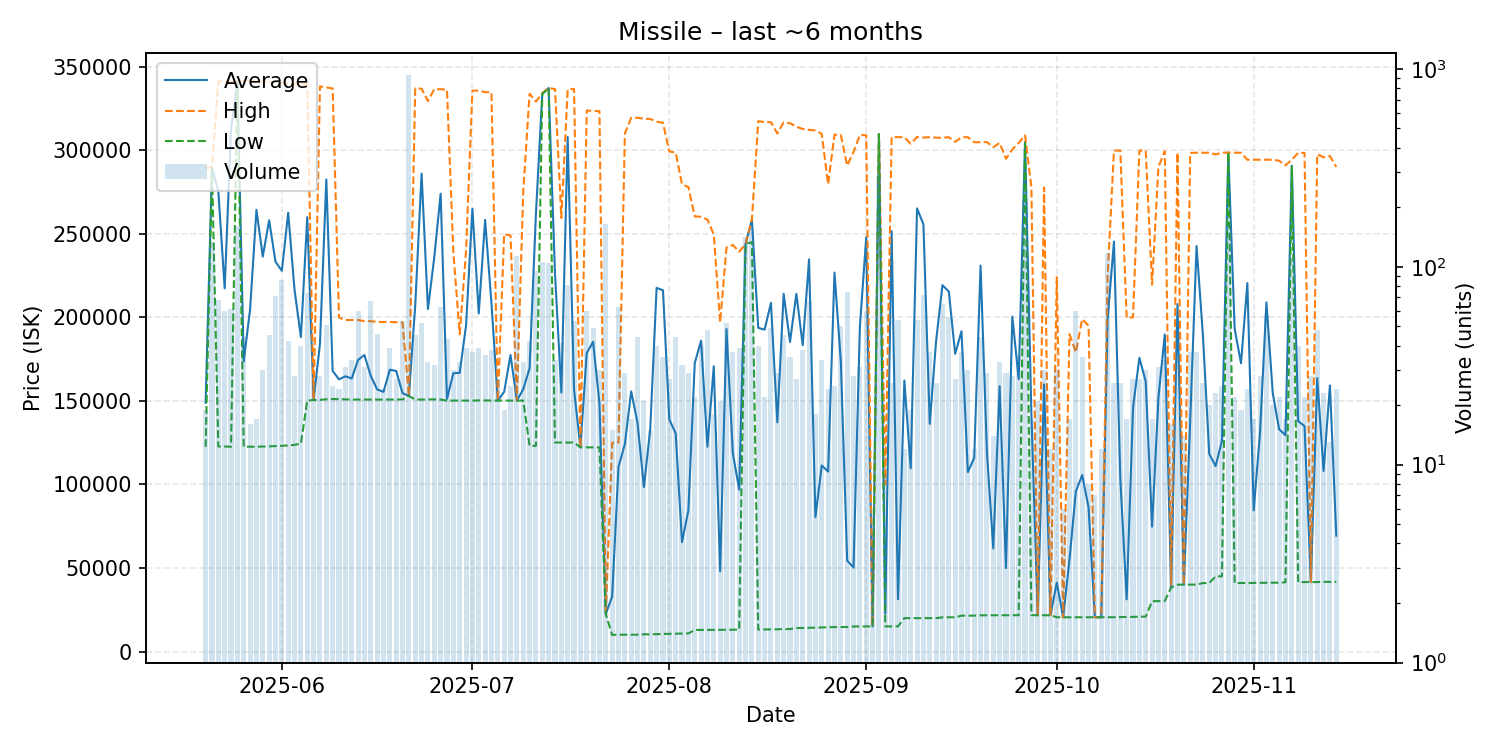

The table this chart was drawn from, first rows:
date, average, highest, lowest, order_count, volume
2025-05-20, 148853, 289400, 122500, 16, 19
2025-05-21, 289300, 289800, 289300, 24, 133
2025-05-22, 275616, 341200, 122700, 18, 68
2025-05-23, 217330, 341200, 122700, 25, 60
2025-05-24, 312395, 340900, 122600, 15, 61
2025-05-25, 341000, 341500, 340900, 31, 161
2025-05-26, 173623, 341600, 122600, 25, 44
2025-05-27, 204725, 341600, 122600, 10, 16
2025-05-28, 264306, 341600, 122600, 10, 17
2025-05-29, 236383, 340900, 122700, 18, 30
2025-05-30, 258073, 340900, 122800, 22, 45
2025-05-31, 233313, 340500, 123000, 14, 71
2025-06-01, 227822, 340400, 123150, 28, 86
2025-06-02, 262579, 340000, 123300, 16, 42
2025-06-03, 216325, 339800, 123700, 15, 28
2025-06-04, 188185, 339400, 124400, 25, 40
2025-06-05, 259976, 339200, 150200, 30, 74
2025-06-06, 150515, 150600, 150500, 22, 27
2025-06-07, 184104, 338200, 150600, 17, 28
2025-06-08, 282518, 337550, 151000, 22, 51
2025-06-09, 167964, 337000, 151100, 22, 25
2025-06-10, 162904, 199900, 151100, 17, 24
2025-06-11, 164732, 198400, 150900, 15, 31
2025-06-12, 163400, 198400, 150800, 15, 34
2025-06-13, 174572, 198400, 150800, 27, 60
2025-06-14, 177455, 197700, 150800, 19, 31
2025-06-15, 164967, 197700, 150850, 29, 67
2025-06-16, 156874, 197300, 150800, 24, 46
2025-06-17, 155446, 197200, 150800, 17, 24
2025-06-18, 168649, 197200, 150800, 21, 39
2025-06-19, 167944, 197100, 150800, 19, 27
2025-06-20, 154602, 196900, 150900, 22, 53
2025-06-21, 153000, 153000, 153000, 48, 935
2025-06-22, 207104, 337100, 150800, 30, 45
2025-06-23, 285962, 336800, 150800, 25, 52
2025-06-24, 204976, 329450, 150900, 26, 33
2025-06-25, 236034, 336600, 150900, 18, 32
2025-06-26, 274011, 336500, 150800, 30, 63
2025-06-27, 151244, 336200, 150200, 32, 43
2025-06-28, 166527, 239000, 150200, 24, 30
2025-06-29, 166818, 189900, 150200, 25, 33
2025-06-30, 195128, 239800, 150200, 22, 39
2025-07-01, 264957, 335700, 150200, 20, 37
2025-07-02, 202351, 335600, 150300, 19, 39
2025-07-03, 258325, 334800, 150300, 16, 36
2025-07-04, 208434, 334600, 150200, 24, 38
2025-07-05, 150207, 150300, 150200, 24, 27
2025-07-06, 155453, 249800, 150200, 16, 19
2025-07-07, 177480, 248900, 150200, 17, 25
2025-07-08, 150200, 150200, 150200, 36, 113
2025-07-09, 156961, 275150, 150200, 21, 33
2025-07-10, 169526, 333800, 123100, 20, 42
2025-07-11, 261948, 329100, 123100, 28, 95
2025-07-12, 333800, 334200, 333700, 26, 106
2025-07-13, 337200, 337200, 337100, 27, 105
2025-07-14, 226532, 336600, 125100, 22, 34
2025-07-15, 155059, 259500, 125100, 23, 41
2025-07-16, 307936, 336300, 125100, 15, 81
2025-07-17, 156934, 336700, 125100, 13, 53
2025-07-18, 122267, 122300, 122200, 13, 15
... 119 more rows
